Dataset: classification (GitHub, ingbeeedd/libtorch_vs2017_example). Classes: dot particle, misprint, scratch.

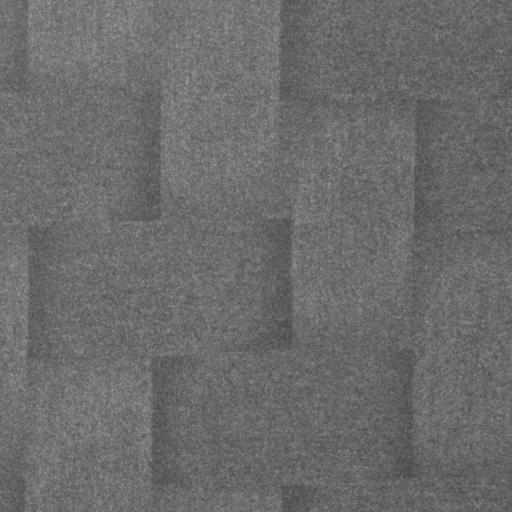
Label: dot particle

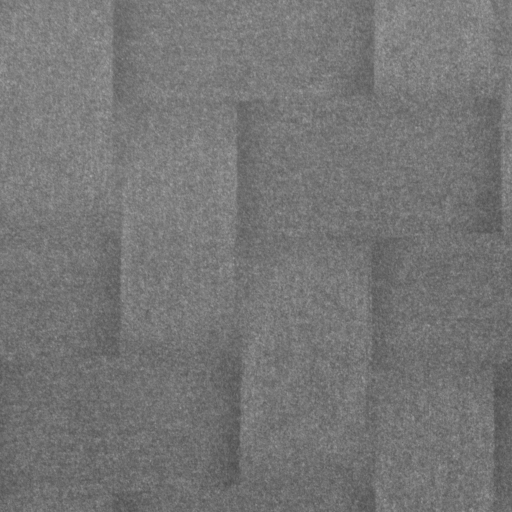
Label: dot particle

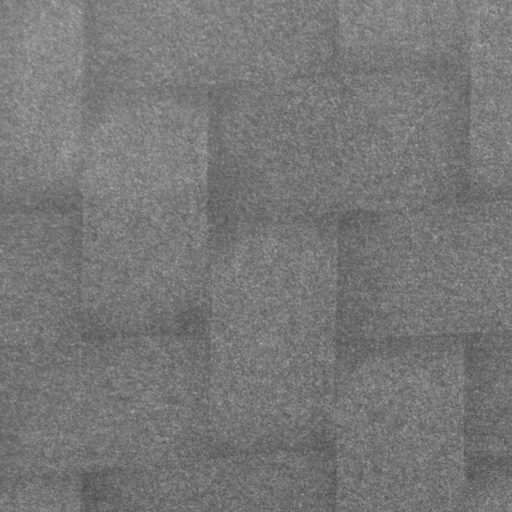
Label: dot particle

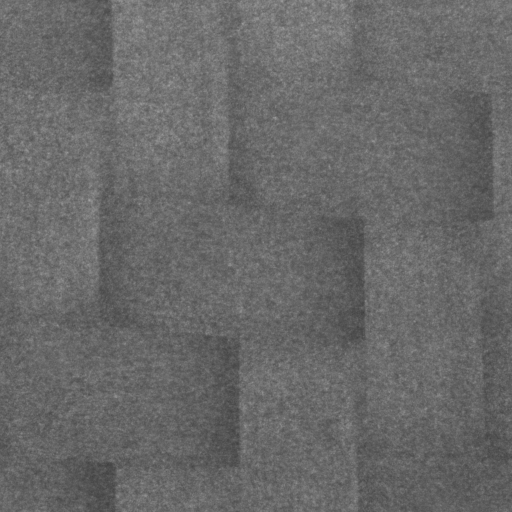
Label: dot particle

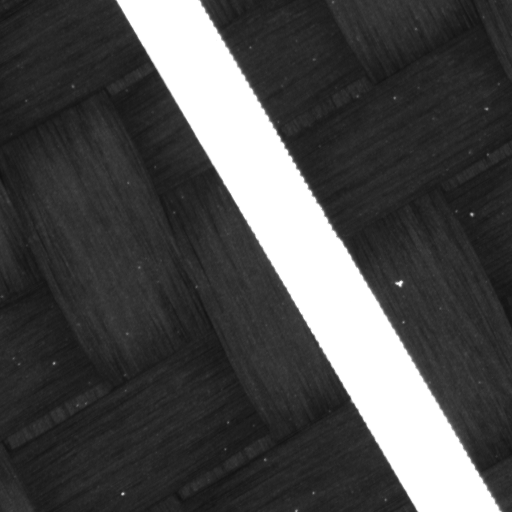
Label: misprint

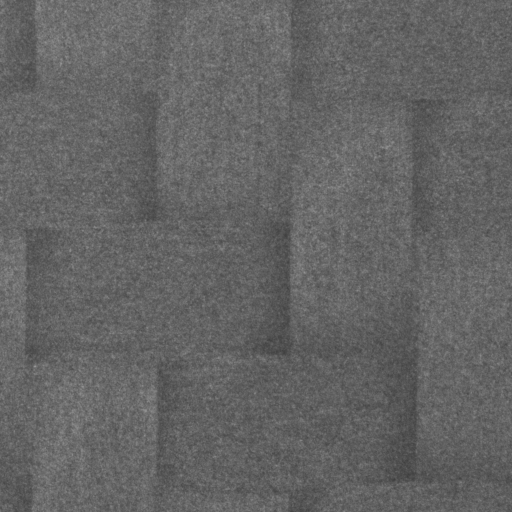
Label: dot particle
